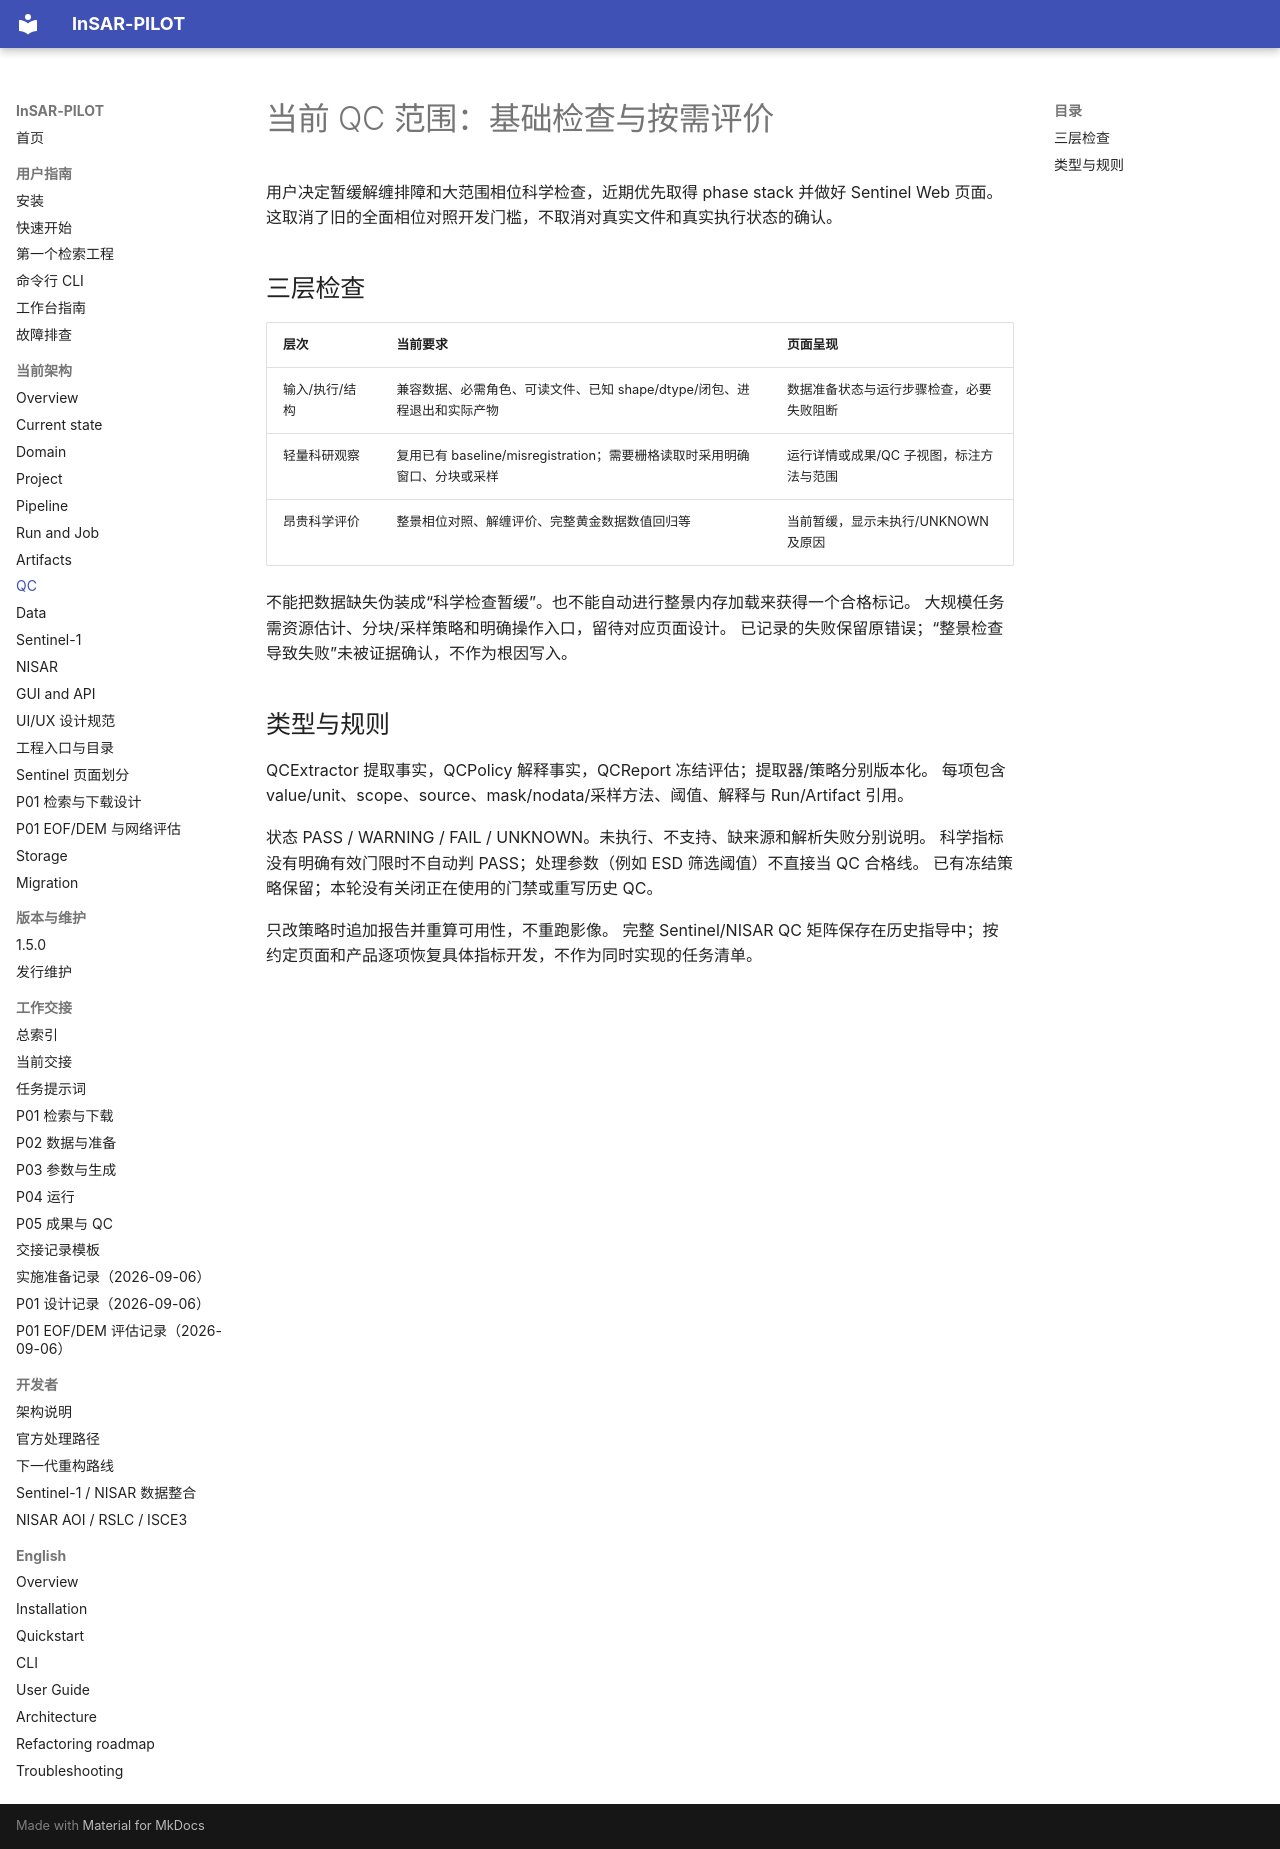

repository: WU-Pengzhan/InSAR-PILOT · page: architecture/qc-model/index.html · generator: mkdocs

# 当前 QC 范围：基础检查与按需评价

用户决定暂缓解缠排障和大范围相位科学检查，近期优先取得 phase stack 并做好 Sentinel Web 页面。
这取消了旧的全面相位对照开发门槛，不取消对真实文件和真实执行状态的确认。

## 三层检查

| 层次 | 当前要求 | 页面呈现 |
|---|---|---|
| 输入/执行/结构 | 兼容数据、必需角色、可读文件、已知 shape/dtype/闭包、进程退出和实际产物 | 数据准备状态与运行步骤检查，必要失败阻断 |
| 轻量科研观察 | 复用已有 baseline/misregistration；需要栅格读取时采用明确窗口、分块或采样 | 运行详情或成果/QC 子视图，标注方法与范围 |
| 昂贵科学评价 | 整景相位对照、解缠评价、完整黄金数据数值回归等 | 当前暂缓，显示未执行/UNKNOWN 及原因 |

不能把数据缺失伪装成“科学检查暂缓”。也不能自动进行整景内存加载来获得一个合格标记。
大规模任务需资源估计、分块/采样策略和明确操作入口，留待对应页面设计。
已记录的失败保留原错误；“整景检查导致失败”未被证据确认，不作为根因写入。

## 类型与规则

QCExtractor 提取事实，QCPolicy 解释事实，QCReport 冻结评估；提取器/策略分别版本化。
每项包含 value/unit、scope、source、mask/nodata/采样方法、阈值、解释与 Run/Artifact 引用。

状态 PASS / WARNING / FAIL / UNKNOWN。未执行、不支持、缺来源和解析失败分别说明。
科学指标没有明确有效门限时不自动判 PASS；处理参数（例如 ESD 筛选阈值）不直接当 QC 合格线。
已有冻结策略保留；本轮没有关闭正在使用的门禁或重写历史 QC。

只改策略时追加报告并重算可用性，不重跑影像。
完整 Sentinel/NISAR QC 矩阵保存在历史指导中；按约定页面和产品逐项恢复具体指标开发，不作为同时实现的任务清单。
